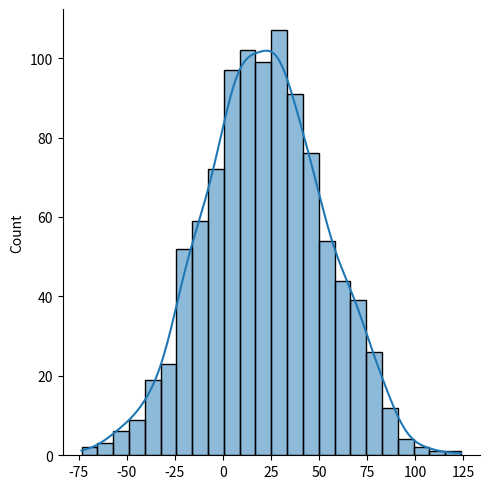

The matplotlib source for this figure:
import numpy as np
import matplotlib.pyplot as plt
import seaborn as sns

minSalary = 20000
maxSalary = 80000
numberOfEntries = 100

# this is so that the "random" numbers are the same each time
np.random.seed(1)

# create data
ages = np.random.normal(size=1000)
salaries = np.random.normal(loc=21, scale=30, size=1000)

#create normal distribution curve
sns.displot(salaries, kde=True)
plt.show()
'''
#plt.show() # if you do this the proram will halt here until the plot is closed
# add x squared
xpoints = np.array(range(1, 101))
ypoints = xpoints * xpoints # multiply each entry by itself
plt.plot(xpoints, ypoints, color='r', label = "x squared")
plt.title("random plot")
plt.xlabel("Salaries")
plt.ylabel("age")
plt.legend()
plt.show() # see how the axis have changed
#plt.savefig('prettier-plot.png')
'''